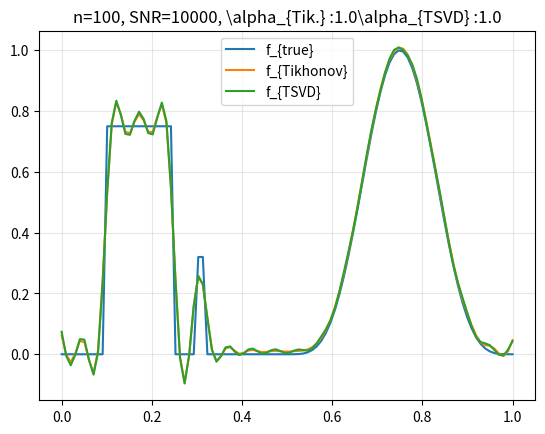

Here is the Python script that generated this plot:
import numpy as np
import matplotlib.pyplot as plt

def k(C,gamma,x):
    k_e=C*np.exp(-x**2/(2*gamma**2))
    return k_e

def g(k,f_e,x_d):
    return lambda x: np.trapezoid(k(x-x_d)*f_e,x_d)

def matriz(x,x_d):
    """
    x_d: dato de x medido \n
    x : dato de x que se quiere obtener \n
    """

    d=np.zeros((len(x),len(x)))
    d=d+x_d
    d=d-x[:,np.newaxis]
    return d

def filtro_TSVD(s,alpha):
    ver=s**2
    w=np.zeros_like(s)
    w[ver>alpha]=1
    return w

def SVD(A):
    U,s,V=np.linalg.svd(A, full_matrices=False)
    return U,s,V

def sol_TSVD(A,b,alpha):
    U,s,V=SVD(A)
    w=filtro_TSVD(s,alpha)
    x=V.T@np.diag(w/s)@U.T@b
    return x

def sol_Tikhonov(A,b,alpha):
    M=A.T@A+alpha*np.eye(A.shape[1])
    x=np.linalg.solve(M,A.T@b)
    #print(x)
    return x

def f_true(x):
    f=np.zeros_like(x)
    f[(x>0.1)&(x<0.25)]=0.75
    f[(x>0.3)&(x<0.32)]=0.32
    f[(x>0.5)&(x<1)]=np.sin(2*np.pi*x[(x>0.5)&(x<1)])**4
    return f

def b_ruido(A,f,SNR):
    b_exact=np.dot(A,f)
    noise_std=np.max(b_exact)/SNR
    np.random.seed(0)  
    b_noisy=b_exact+noise_std*np.random.normal(len(f))
    noise_level=np.linalg.norm(b_noisy-b_exact)
    return b_noisy,noise_level

def residual_function(A,b,noise_level,alpha,method='tikhonov'):
    if method=='tikhonov':
        f_reg=sol_Tikhonov(A,b,alpha)
    else:
        f_reg=sol_TSVD(A,b,alpha)
    data_residual = np.linalg.norm(A@f_reg-b)
    return data_residual-noise_level

def find_alpha_discrepancy(A,b,noise_level,alpha_min=1e-10,alpha_max=1.0,tol=1e-6,method='tikhonov'):
    def same_sign(a,b):
        return a*b>0
    def f(alpha):
        return residual_function(A,b,noise_level,alpha,method)
    f_min=f(alpha_min)
    f_max=f(alpha_max)
    if same_sign(f_min,f_max):
        return alpha_max
    low,high=alpha_min,alpha_max
    for i in range(50):
        mid=(low+high)/2.0
        if abs(high-low)<tol:
            break
        f_mid=f(mid)
        if same_sign(f(low),f_mid):
            low=mid
        else:
            high=mid
    return (low+high)/2.0

if __name__=="__main__":
    n=2**np.arange(1,10)
    SNR=10000
    
    gamma=0.025
    C=1/np.sqrt(2*np.pi*gamma**2)
    #for
    n_i=100
    x=np.linspace(0,1,n_i)
    x_d=np.linspace(0,1,n_i)
    f_ev=f_true(x)
    ma_dif=matriz(x,x_d)
    K=k(C,gamma,ma_dif)
    
    b_rui,noise_level=b_ruido(K,f_ev,SNR)
    alpha_tsvd=find_alpha_discrepancy(K,b_rui,noise_level,method='tsvd')
    alpha_tik=find_alpha_discrepancy(K,b_rui,noise_level,method='tikhonov')
    f_ob_TSVD=sol_TSVD(K,b_rui,alpha_tsvd)
    f_ob_Tik=sol_Tikhonov(K,b_rui,alpha_tik)
    #sol_TSVD
    plt.figure()
    plt.title("comparacion de los resultados")

    plt.title(f'n={n_i}, SNR={SNR}, '+r'\alpha_{Tik.} :'+f'{round(alpha_tik,2)}'+r'\alpha_{TSVD} :'+f'{round(alpha_tsvd,2)}')
    plt.plot(x,f_ev,label=r"f_{true}")
    plt.plot(x,f_ob_Tik,label=r"f_{Tikhonov}")
    plt.plot(x,f_ob_TSVD,label=r"f_{TSVD}")
    plt.grid(True,alpha=0.3)
    plt.legend()

    plt.show()
